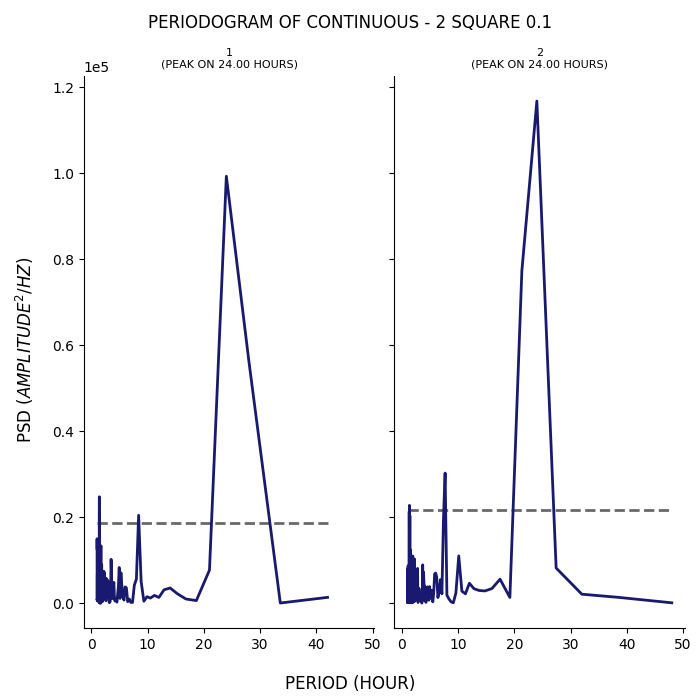

Data behind this chart, as committed beside it:
test, period, psd
1, 42.0, 1349
1, 33.6, 39.6
1, 28.0, 56351
1, 24.0, 99264
1, 21.0, 7695
1, 18.67, 600.2
1, 16.8, 975.4
1, 15.27, 2213
1, 14.0, 3536
1, 12.92, 3109
1, 12.0, 1333
1, 11.2, 1810
1, 10.5, 1183
1, 9.882, 1503
1, 9.333, 449.9
1, 8.842, 5050
1, 8.4, 20435
1, 8.0, 5588
1, 7.636, 4186
1, 7.304, 147.3
1, 7.0, 202.1
1, 6.72, 970
1, 6.462, 361.5
1, 6.222, 3570
1, 6.0, 3784
1, 5.793, 715.3
1, 5.6, 1619
1, 5.419, 3992
1, 5.25, 7077
1, 5.091, 1102
1, 4.941, 8297
1, 4.8, 3953
1, 4.667, 2037
1, 4.541, 248
1, 4.421, 619.8
1, 4.308, 1140
1, 4.2, 507.5
1, 4.098, 1019
1, 4.0, 4828
1, 3.907, 4261
1, 3.818, 2450
1, 3.733, 1071
1, 3.652, 2150
1, 3.574, 6987
1, 3.5, 10194
1, 3.429, 4077
1, 3.36, 1853
1, 3.294, 250.9
1, 3.231, 1173
1, 3.17, 155.9
1, 3.111, 2163
1, 3.055, 2704
1, 3.0, 4096
1, 2.947, 5053
1, 2.897, 5331
1, 2.847, 1340
1, 2.8, 3567
1, 2.754, 1892
1, 2.71, 2872
1, 2.667, 5733
... 294 more rows
